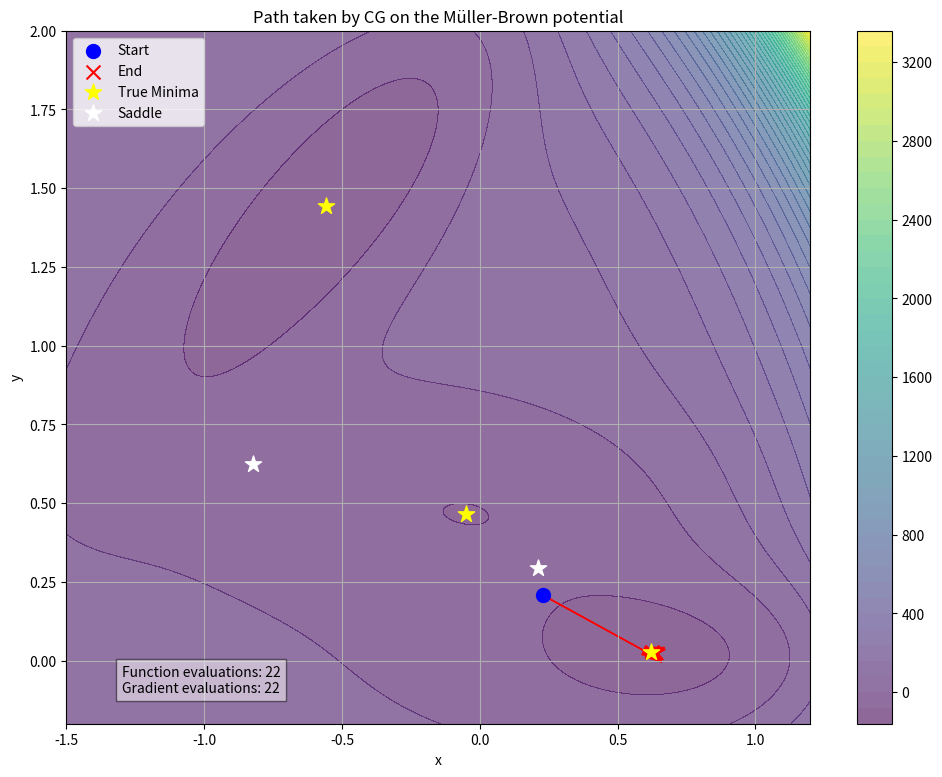

The script that saved this image:
import matplotlib.pyplot as plt
import numpy as np
from scipy.optimize import minimize


def muller_brown(x):
    A = [-200, -100, -170, 15]
    a = [-1, -1, -6.5, 0.7]
    b = [0, 0, 11, 0.6]
    c = [-10, -10, -6.5, 0.7]
    x0 = [1, 0, -0.5, -1]
    y0 = [0, 0.5, 1.5, 1]

    value = 0
    for i in range(4):
        value += A[i] * np.exp(
            a[i] * (x[0] - x0[i]) ** 2
            + b[i] * (x[0] - x0[i]) * (x[1] - y0[i])
            + c[i] * (x[1] - y0[i]) ** 2
        )
    return value


def muller_brown_gradient(x):
    A = [-200, -100, -170, 15]
    a = [-1, -1, -6.5, 0.7]
    b = [0, 0, 11, 0.6]
    c = [-10, -10, -6.5, 0.7]
    x0 = [1, 0, -0.5, -1]
    y0 = [0, 0.5, 1.5, 1]

    dfdx = 0
    dfdy = 0
    for i in range(4):
        dfdx += (
            A[i]
            * (2 * a[i] * (x[0] - x0[i]) + b[i] * (x[1] - y0[i]))
            * np.exp(
                a[i] * (x[0] - x0[i]) ** 2
                + b[i] * (x[0] - x0[i]) * (x[1] - y0[i])
                + c[i] * (x[1] - y0[i]) ** 2
            )
        )
        dfdy += (
            A[i]
            * (b[i] * (x[0] - x0[i]) + 2 * c[i] * (x[1] - y0[i]))
            * np.exp(
                a[i] * (x[0] - x0[i]) ** 2
                + b[i] * (x[0] - x0[i]) * (x[1] - y0[i])
                + c[i] * (x[1] - y0[i]) ** 2
            )
        )
    return np.array([dfdx, dfdy])


path = []


def callback(x):
    print(x)
    path.append(np.array(x))


res = minimize(
    fun=muller_brown,
    x0=[0, 0],  # Initial guess
    jac=muller_brown_gradient,
    method="CG",
    callback=callback,
    options={"gtol": 1e-6, "disp": True},
)

path = np.array(path)

x = np.linspace(-1.5, 1.2, 400)
y = np.linspace(-0.2, 2.0, 400)
X, Y = np.meshgrid(x, y)
Z = muller_brown([X, Y])

plt.figure(figsize=(12, 9))
plt.contourf(X, Y, Z, 50, cmap="viridis", alpha=0.6)
plt.colorbar()

for i in range(len(path) - 1):
    plt.arrow(
        path[i, 0],
        path[i, 1],
        path[i + 1, 0] - path[i, 0],
        path[i + 1, 1] - path[i, 1],
        head_width=0.03,
        head_length=0.05,
        fc="red",
        ec="red",
    )

plt.scatter(path[0, 0], path[0, 1], marker="o", color="blue", label="Start", s=100)
plt.scatter(path[-1, 0], path[-1, 1], marker="x", color="red", label="End", s=100)

# Known minima for the Müller-Brown potential
minima = np.array([[-0.558, 1.442], [-0.050, 0.466], [0.623, 0.028]])
plt.scatter(
    minima[:, 0], minima[:, 1], marker="*", color="yellow", s=150, label="True Minima"
)
# Known saddles for the Müller-Brown potential
saddle = np.array([[0.212, 0.293], [-0.822, 0.624]])
plt.scatter(
    saddle[:, 0], saddle[:, 1], marker="*", color="white", s=150, label="Saddle"
)

num_evaluations_func = res.nfev
num_evaluations_grad = res.njev
plt.text(
    -1.3,
    -0.1,
    f"Function evaluations: {num_evaluations_func}\n"
    f"Gradient evaluations: {num_evaluations_grad}",
    bbox=dict(facecolor="white", alpha=0.5),
)

plt.legend(loc="upper left")
plt.title("Path taken by CG on the Müller-Brown potential")
plt.xlabel("x")
plt.ylabel("y")
plt.grid(True)
plt.show()
